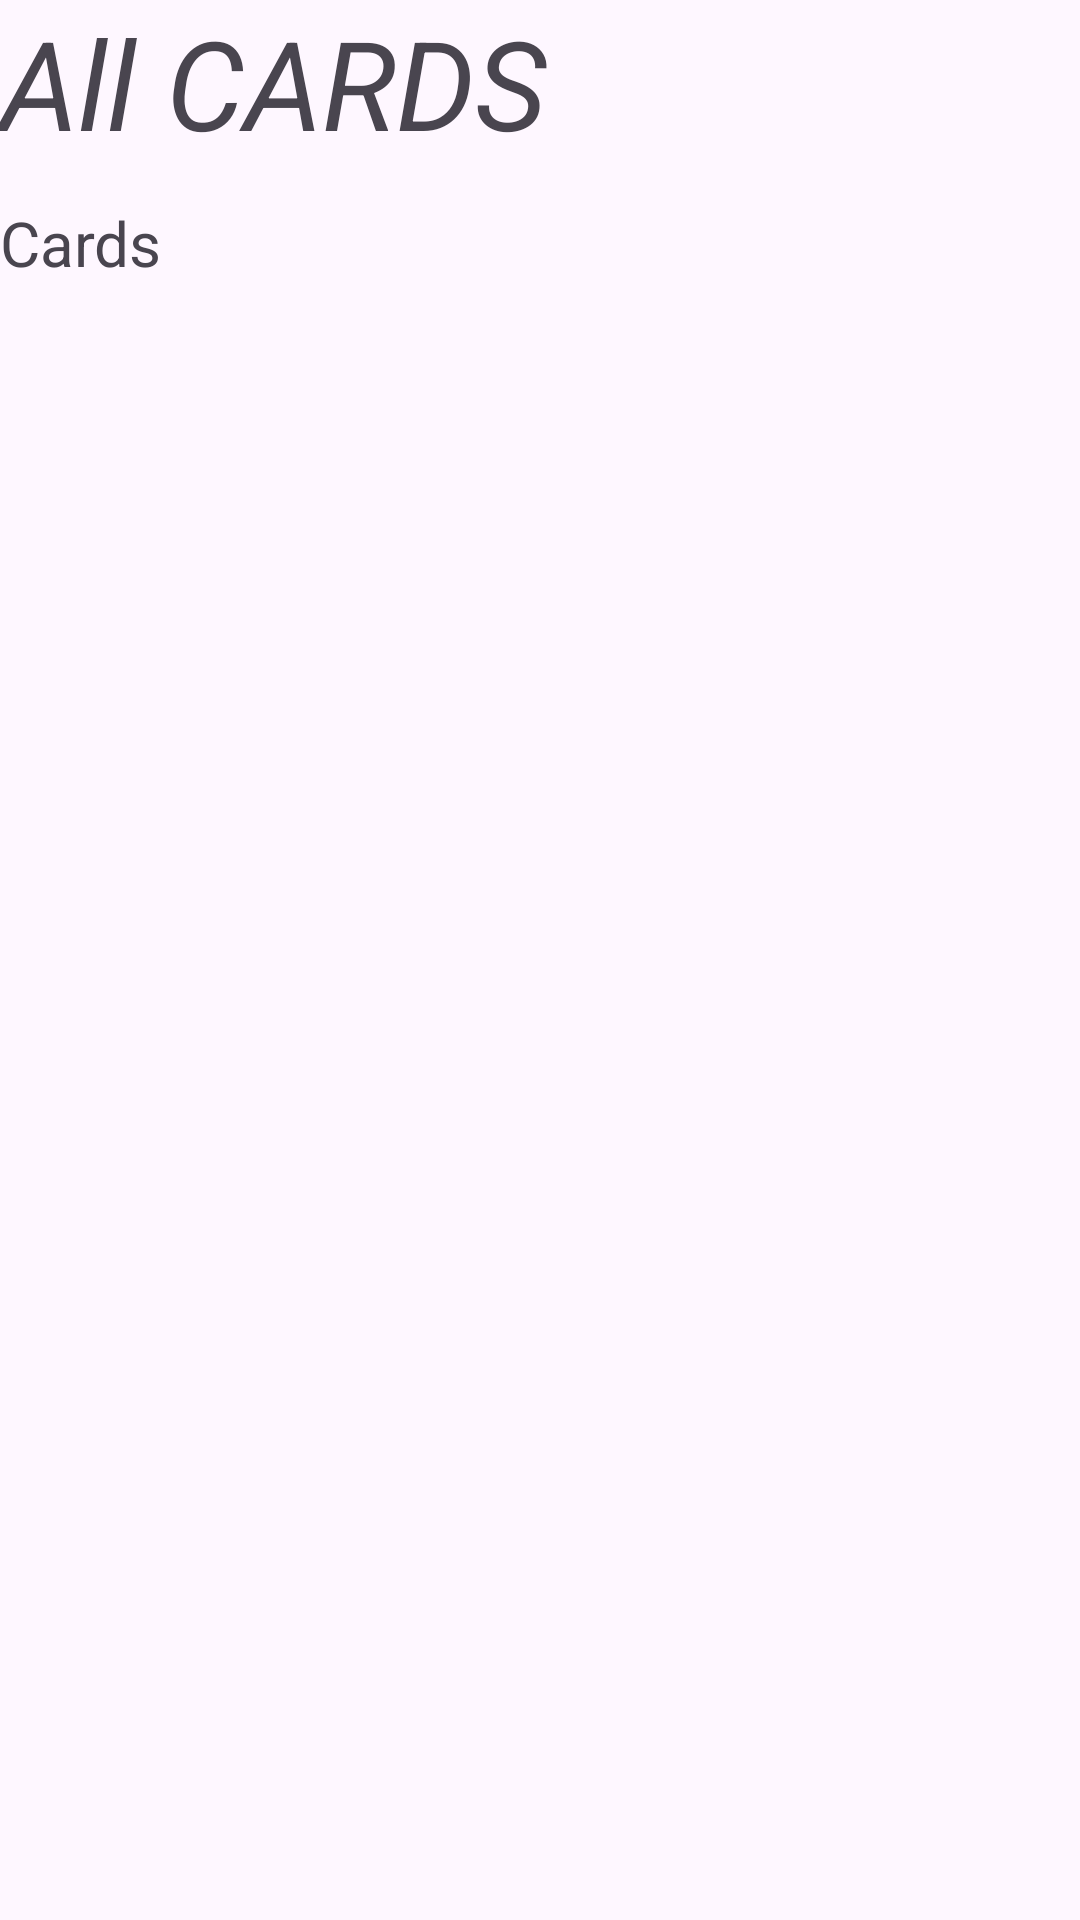

Here is an Android app screen rendered from its layout file. Give the layout XML and the strings, colors and styles it references.
<!-- AndroidManifest.xml: application theme Theme.RECALLSAGE -->
<!-- res/layout/fragment_all_cards.xml -->
<?xml version="1.0" encoding="utf-8"?>
<LinearLayout xmlns:android="http://schemas.android.com/apk/res/android"
    xmlns:tools="http://schemas.android.com/tools"
    android:layout_width="match_parent"
    android:layout_height="match_parent"
    android:orientation="vertical"
    tools:context=".AllCardsFragment">


    <TextView
        android:id="@+id/allCardsTitle"
        android:layout_width="match_parent"
        android:layout_height="67dp"
        android:textStyle="italic"
        android:textSize="20pt"
        android:text="@string/allCardsTItle"
        tools:layout_editor_absoluteX="4dp"
        tools:layout_editor_absoluteY="6dp" />


    <ScrollView
        android:id="@+id/scroll"
        android:layout_width="match_parent"
        android:layout_height="match_parent" >

        <TextView
            android:id="@+id/allCardsInput"
            android:layout_width="match_parent"
            android:layout_height="wrap_content"
            android:text="Cards"
            android:textSize="10pt"
            tools:layout_editor_absoluteX="-4dp"
            tools:layout_editor_absoluteY="47dp" />
    </ScrollView>

</LinearLayout>
<!-- resources referenced by this layout -->
<resources>
  <string name="allCardsTItle">All CARDS</string>
  <style name="Theme.RECALLSAGE" parent="Base.Theme.RECALLSAGE" />
  <style name="Base.Theme.RECALLSAGE" parent="Theme.Material3.DayNight.NoActionBar">
          
          
      </style>
</resources>
